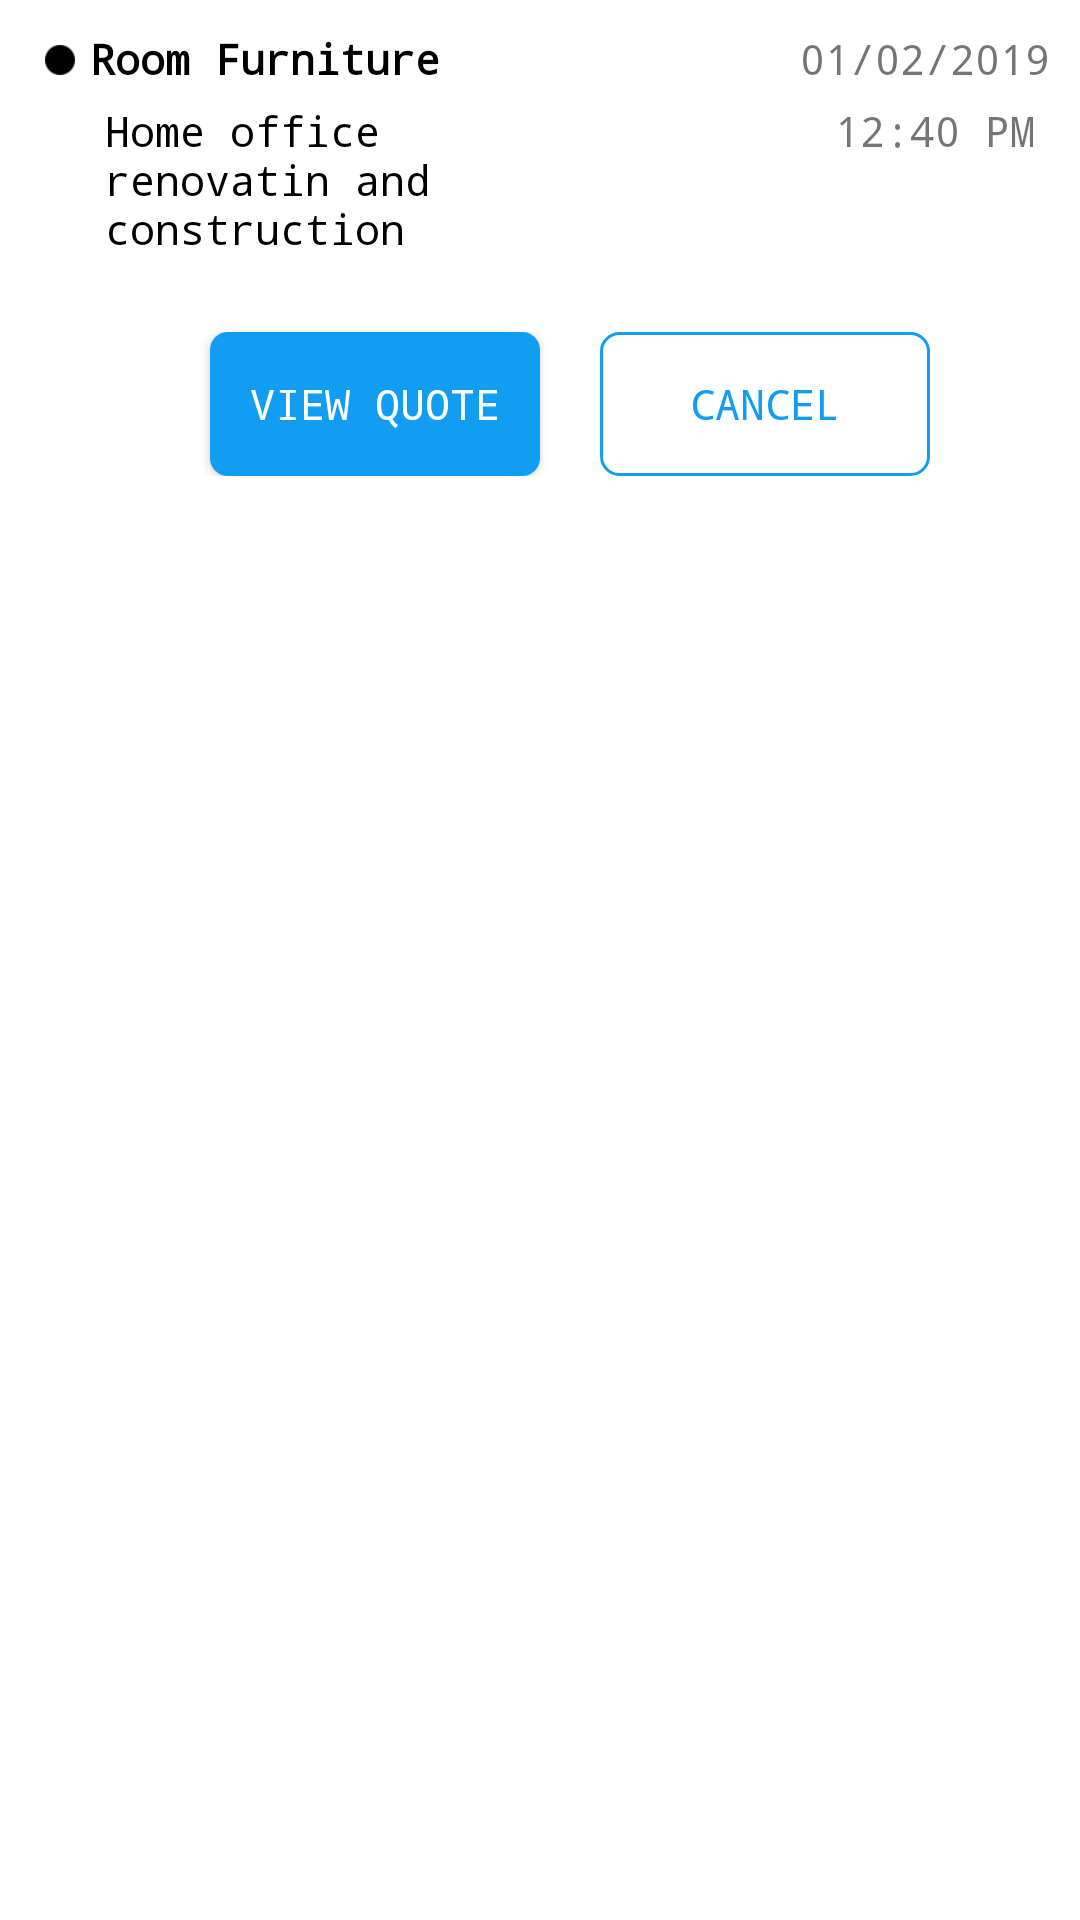

The Android layout XML behind this screen, and the referenced resources:
<!-- AndroidManifest.xml: application theme AppTheme.Base -->
<!-- res/layout/layour_home_renovation_fragment.xml -->
<?xml version="1.0" encoding="utf-8"?>
<LinearLayout xmlns:android="http://schemas.android.com/apk/res/android"
    android:layout_width="match_parent"
    android:layout_height="wrap_content"
    android:background="@color/white"
    android:padding="10dp"
    android:orientation="horizontal">
    <ImageView
        android:layout_margin="5dp"
        android:layout_gravity="top"
        android:src="@drawable/ic_bullet"
        android:layout_width="10dp"
        android:layout_height="10dp" />
    <LinearLayout
        android:orientation="vertical"
        android:layout_width="match_parent"
        android:layout_height="wrap_content">

    <LinearLayout
        android:layout_width="match_parent"
        android:layout_height="wrap_content"
        android:orientation="horizontal"
        android:weightSum="4">

        <TextView
            android:layout_width="match_parent"
            android:layout_height="wrap_content"
            android:layout_weight="2"
            android:text="Room Furniture"
            android:textColor="@color/black"
            android:textStyle="bold" />

        <TextView
            android:layout_width="match_parent"
            android:layout_height="wrap_content"
            android:layout_gravity="end"
            android:layout_weight="2"
            android:gravity="end"
            android:text="01/02/2019"
            android:textAlignment="viewEnd"
            android:textStyle="normal" />
    </LinearLayout>
    <LinearLayout
        android:padding="5dp"
        android:layout_width="match_parent"
        android:layout_height="wrap_content"
        android:orientation="horizontal"
        android:weightSum="4">

        <TextView
            android:layout_width="match_parent"
            android:layout_height="wrap_content"
            android:layout_weight="2"
            android:text="Home office renovatin and construction"
            android:textColor="@color/black"
            android:textStyle="normal" />

        <TextView
            android:layout_width="match_parent"
            android:layout_height="wrap_content"
            android:layout_gravity="end"
            android:layout_weight="2"
            android:gravity="end"
            android:text="12:40 PM"
            android:textAlignment="viewEnd"
            android:textStyle="normal" />
    </LinearLayout>
    <LinearLayout
        android:padding="20dp"
        android:weightSum="2"
        android:orientation="horizontal"
        android:layout_width="match_parent"
        android:layout_height="wrap_content">
        <Button
            android:padding="10dp"
            android:layout_marginRight="10dp"
            android:layout_marginLeft="20dp"
            android:layout_weight="1"
            android:textStyle="normal"
            android:textColor="@color/white"
            android:background="@drawable/app_background"
            android:text="View Quote"
            android:layout_width="match_parent"
            android:layout_height="match_parent" />
        <Button
            android:padding="10dp"
            android:layout_marginLeft="10dp"
            android:layout_marginRight="20dp"
            android:layout_weight="1"
            android:textStyle="normal"
            android:textColor="@color/app_color"
            android:background="@drawable/app_backcground_border_ractangle"
            android:text="Cancel"
            android:layout_width="match_parent"
            android:layout_height="match_parent" />
    </LinearLayout>
</LinearLayout>
</LinearLayout>
<!-- resources referenced by this layout -->
<resources>
  <color name="app_color">#119df2</color>
  <color name="black">#000000</color>
  <color name="white">#ffffff</color>
  <!-- drawable app_backcground_border_ractangle (drawable) -->
  <?xml version="1.0" encoding="utf-8"?>
  <shape xmlns:android="http://schemas.android.com/apk/res/android"
      android:shape="rectangle" >
      <corners
          android:radius="6dp" />
      <solid android:color="@android:color/transparent" />
      <stroke android:width="1dip"
          android:color="@color/app_color"/>
  
  </shape>
  <!-- drawable app_background (drawable) -->
  <?xml version="1.0" encoding="utf-8"?>
  <shape xmlns:android="http://schemas.android.com/apk/res/android"
      android:shape="rectangle" >
      <corners
          android:radius="6dp" />
      <solid android:color="@color/app_color" />
  </shape>
  <!-- drawable ic_bullet: png bitmap (drawable, 373 bytes) -->
  <style name="AppTheme.Base" parent="Theme.AppCompat.Light.NoActionBar">
      <item name="android:typeface">monospace</item>
          <item name="colorPrimary">@color/colorPrimary</item>
          <item name="colorPrimaryDark">@color/colorPrimaryDark</item>
          <item name="colorAccent">@color/colorAccent</item>
             &gt;
      </style>
  <color name="colorPrimary">#008577</color>
  <color name="colorPrimaryDark">#00574B</color>
  <color name="colorAccent">#D81B60</color>
</resources>
